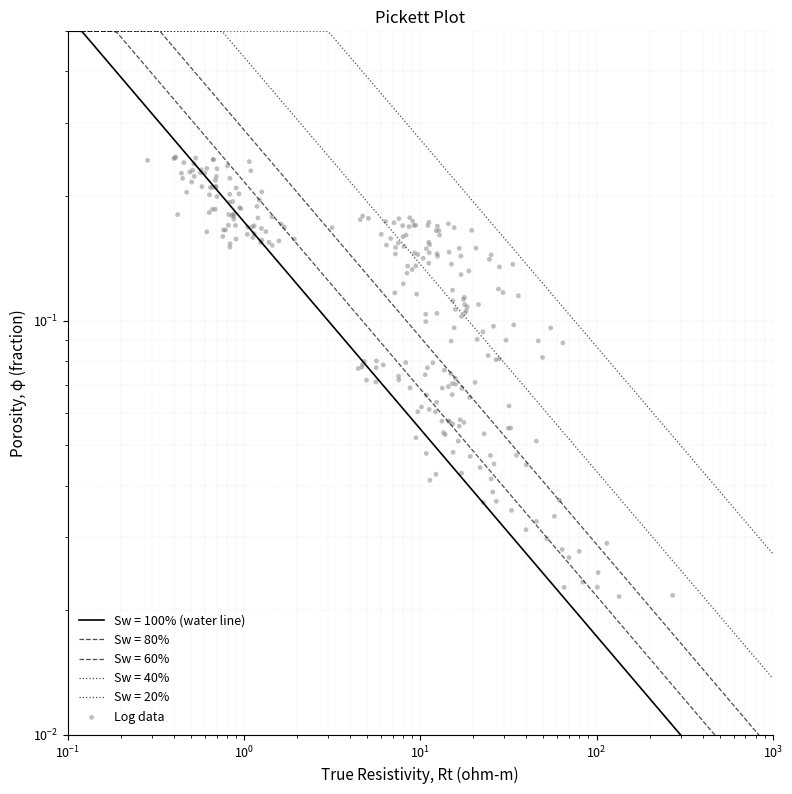

The script that saved this image:
#!/usr/bin/env python3
"""
Generate visualization for Pickett Plot blog post.
Creates a log-log resistivity-porosity crossplot with water saturation isolines.
"""

import logging
import numpy as np
import matplotlib.pyplot as plt
from datetime import datetime

logger = logging.getLogger(__name__)
logging.basicConfig(level=logging.INFO, format='%(message)s')

# Set publication-quality defaults
plt.rcParams['figure.dpi'] = 300
plt.rcParams['savefig.dpi'] = 300
plt.rcParams['font.size'] = 10
plt.rcParams['font.family'] = 'sans-serif'
plt.rcParams['axes.labelsize'] = 11
plt.rcParams['axes.titlesize'] = 12
plt.rcParams['xtick.labelsize'] = 9
plt.rcParams['ytick.labelsize'] = 9
plt.rcParams['legend.fontsize'] = 9
plt.rcParams['axes.grid'] = False

logger.info("Generating Pickett plot...")
logger.info(f"Timestamp: {datetime.now().strftime('%Y-%m-%d %H:%M:%S')}")

def pickett_isoline(rt_range, sw, rw=0.03, m=2.0, n=2.0, a=1.0):
    """Calculate porosity for constant Sw isoline."""
    numerator = a * rw
    denominator = rt_range * (sw ** n)
    phi = (numerator / denominator) ** (1.0 / m)
    return np.clip(phi, 0.001, 0.5)

# Generate synthetic well log data with realistic patterns
np.random.seed(42)
n_samples = 250

# Create three zones with different characteristics
# Zone 1: Water-bearing sand (high phi, low Rt, Sw ~ 1.0)
n1 = 80
phi_water = np.random.uniform(0.15, 0.25, n1)
rt_water = 0.03 / (phi_water ** 2.0)  # On water line
rt_water *= np.random.lognormal(0, 0.3, n1)  # Add scatter

# Zone 2: Hydrocarbon pay (moderate phi, high Rt, Sw ~ 0.3-0.5)
n2 = 90
phi_hc = np.random.uniform(0.08, 0.18, n2)
sw_hc = np.random.uniform(0.25, 0.50, n2)
rt_hc = 0.03 / ((phi_hc ** 2.0) * (sw_hc ** 2.0))
rt_hc *= np.random.lognormal(0, 0.2, n2)

# Zone 3: Tight zone (low phi, variable Rt, Sw ~ 0.6-1.0)
n3 = 80
phi_tight = np.random.uniform(0.02, 0.08, n3)
sw_tight = np.random.uniform(0.6, 1.0, n3)
rt_tight = 0.03 / ((phi_tight ** 2.0) * (sw_tight ** 2.0))
rt_tight *= np.random.lognormal(0, 0.35, n3)

# Combine all zones
phi_all = np.concatenate([phi_water, phi_hc, phi_tight])
rt_all = np.concatenate([rt_water, rt_hc, rt_tight])

# Clip to reasonable ranges
rt_all = np.clip(rt_all, 0.1, 1000)
phi_all = np.clip(phi_all, 0.01, 0.35)

# Create figure
fig, ax = plt.subplots(figsize=(8, 8))

# Plot isolines
rt_range = np.logspace(-1, 3, 200)
sw_lines = [1.0, 0.8, 0.6, 0.4, 0.2]

for sw in sw_lines:
    phi_line = pickett_isoline(rt_range, sw)
    
    if sw == 1.0:
        linestyle = '-'
        linewidth = 1.2
        alpha = 1.0
        label = f'Sw = {int(sw*100)}% (water line)'
    elif sw >= 0.5:
        linestyle = '--'
        linewidth = 0.9
        alpha = 0.7
        label = f'Sw = {int(sw*100)}%'
    else:
        linestyle = ':'
        linewidth = 0.9
        alpha = 0.7
        label = f'Sw = {int(sw*100)}%'
    
    ax.plot(
        rt_range,
        phi_line,
        color='black',
        linestyle=linestyle,
        linewidth=linewidth,
        alpha=alpha,
        label=label
    )

# Plot data points
ax.scatter(
    rt_all,
    phi_all,
    color='gray',
    s=12,
    alpha=0.5,
    edgecolors='none',
    label='Log data'
)

# Set log scales
ax.set_xscale('log')
ax.set_yscale('log')

# Set limits
ax.set_xlim(0.1, 1000)
ax.set_ylim(0.01, 0.5)

# Labels
ax.set_xlabel('True Resistivity, Rt (ohm-m)', fontsize=11)
ax.set_ylabel('Porosity, φ (fraction)', fontsize=11)
ax.set_title('Pickett Plot', fontsize=12)

# Legend
ax.legend(loc='lower left', frameon=False, fontsize=9)

# Remove top and right spines
ax.spines['top'].set_visible(False)
ax.spines['right'].set_visible(False)

# Light grid
ax.grid(True, which='both', linestyle=':', linewidth=0.3, alpha=0.5)

plt.tight_layout()
plt.savefig('pickett_plot.png', dpi=300, bbox_inches='tight')
plt.close()

logger.info("Generated: pickett_plot.png")
logger.info("Plot uses synthetic data for demonstration.\n")
